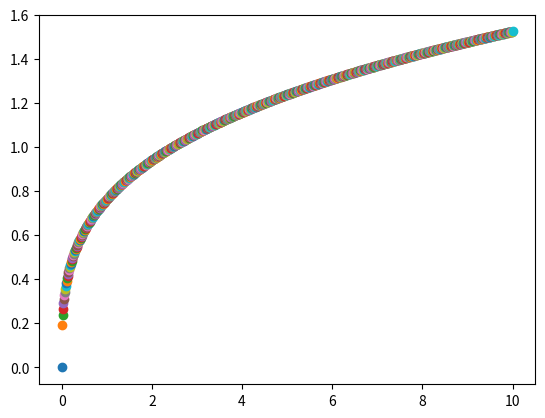

Write Python code to recreate this figure.
import numpy as np
import datetime
import matplotlib.pyplot as plt
from scipy.integrate import odeint
a = 1
u = 2
g = 9.8
h = 2
b = 0.3
# x =


def dynamic_similarity(a, u, g, h, b):
    return (a*(u**2/g*h)**b)
print (dynamic_similarity(a, u, g, h, b))

h = np.linspace(0.0, 10.0, 1000)
for n in h:
    plt.scatter(n, dynamic_similarity(a,u,g,n,b))
    print (n)
plt.show()
